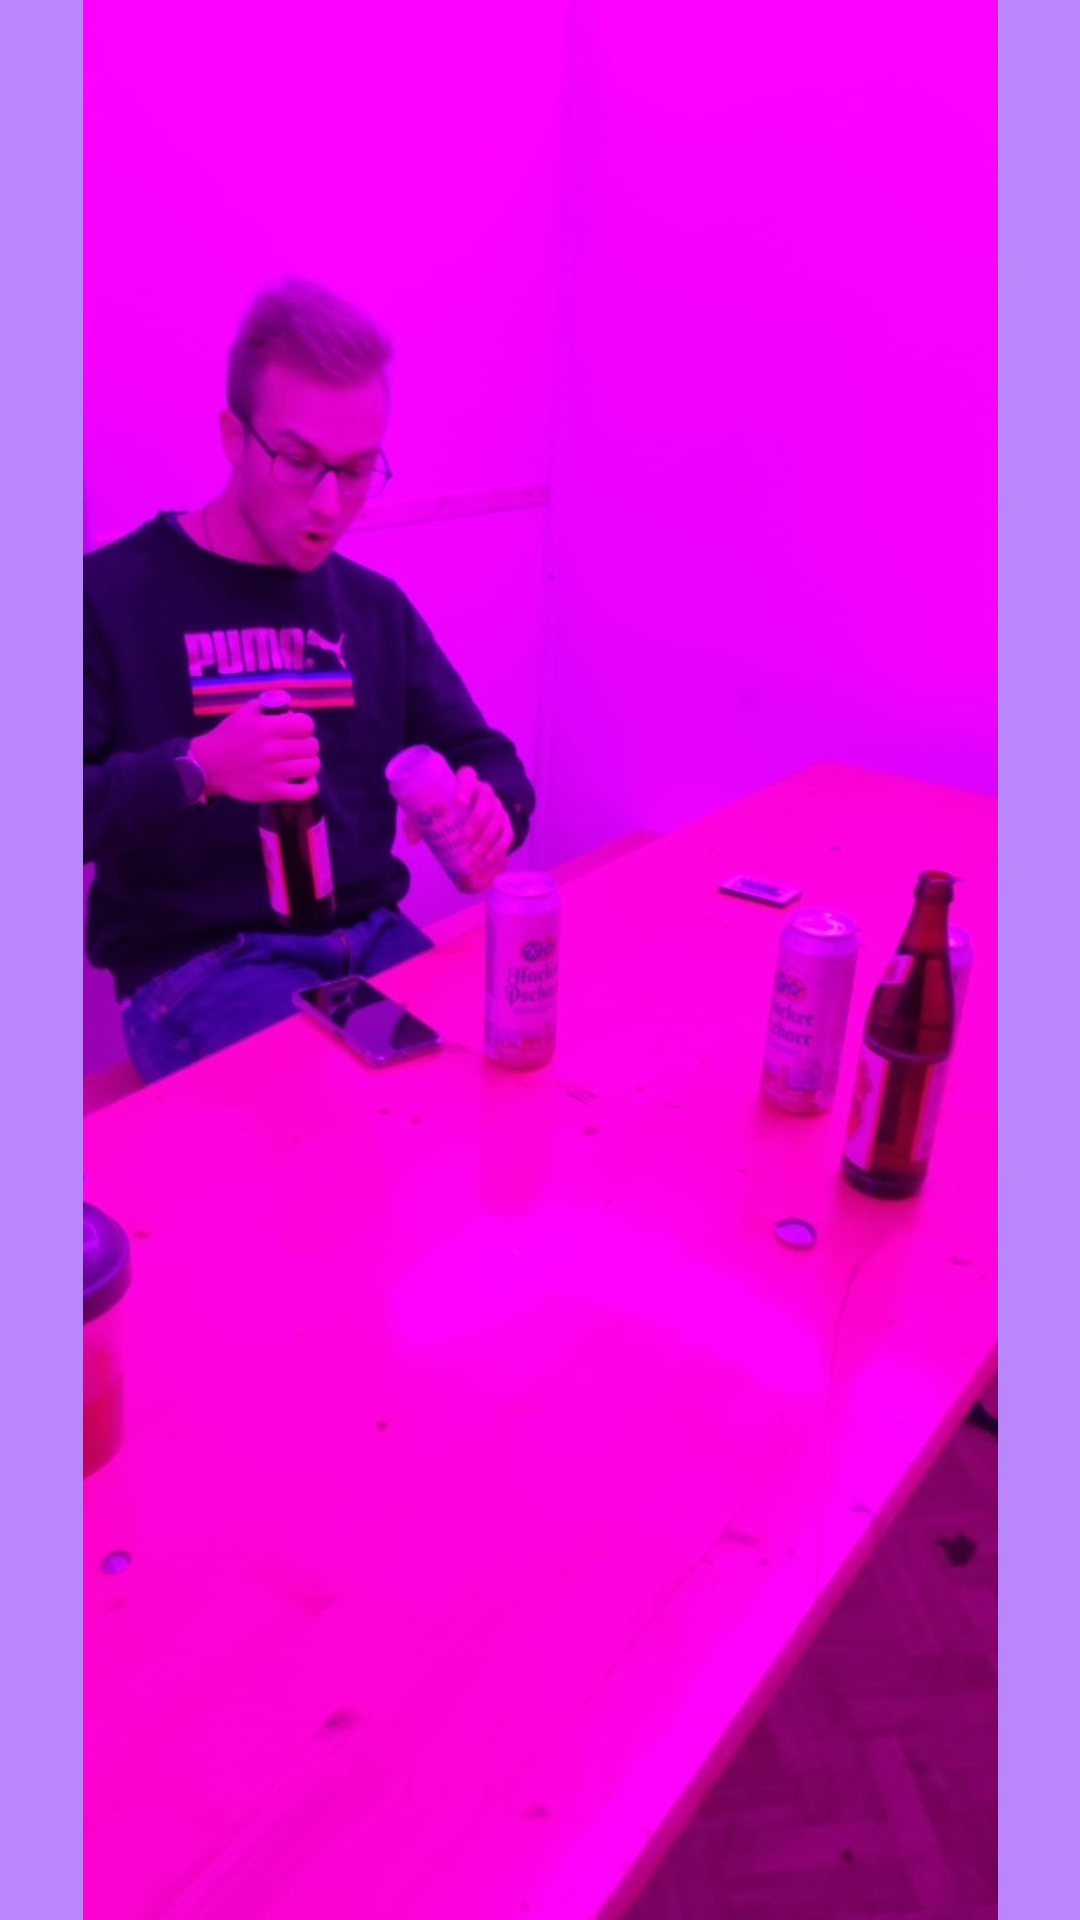

Reconstruct the res/layout file that produces this screen, plus the resources it refers to.
<!-- AndroidManifest.xml: application theme Theme.Partyraumkasse -->
<!-- res/layout/activity_hype.xml -->
<?xml version="1.0" encoding="utf-8"?>
<androidx.constraintlayout.widget.ConstraintLayout xmlns:android="http://schemas.android.com/apk/res/android"
    xmlns:app="http://schemas.android.com/apk/res-auto"
    xmlns:tools="http://schemas.android.com/tools"
    android:layout_width="match_parent"
    android:layout_height="match_parent"
    android:background="#DE07F6"
    tools:context=".Hype">

    <ImageView
        android:id="@+id/imageView"
        android:layout_width="match_parent"
        android:layout_height="match_parent"
        android:background="@color/purple_200"
        app:srcCompat="@drawable/danemaze"
        tools:layout_editor_absoluteX="115dp"
        tools:layout_editor_absoluteY="201dp" />
</androidx.constraintlayout.widget.ConstraintLayout>
<!-- resources referenced by this layout -->
<resources>
  <!-- drawable danemaze: jpg bitmap (drawable, 54501 bytes) -->
  <style name="Theme.Partyraumkasse" parent="Theme.MaterialComponents.DayNight.NoActionBar">
          
          <item name="colorPrimary">@color/purple_500</item>
          <item name="colorPrimaryVariant">@color/purple_700</item>
          <item name="colorOnPrimary">@color/white</item>
          
          <item name="colorSecondary">@color/teal_200</item>
          <item name="colorSecondaryVariant">@color/teal_700</item>
          <item name="colorOnSecondary">@color/black</item>
          
          <item name="android:statusBarColor" tools:targetApi="l">?attr/colorPrimaryVariant</item>
          
      </style>
  <!-- not gathered from this repository: default colours our renderer supplied (Android Studio template values) -->
  <color name="purple_200">#FFBB86FC</color>
  <color name="purple_500">#FF6200EE</color>
  <color name="purple_700">#FF3700B3</color>
  <color name="teal_200">#FF03DAC5</color>
  <color name="teal_700">#FF018786</color>
  <color name="black">#FF000000</color>
  <color name="white">#FFFFFFFF</color>
</resources>
